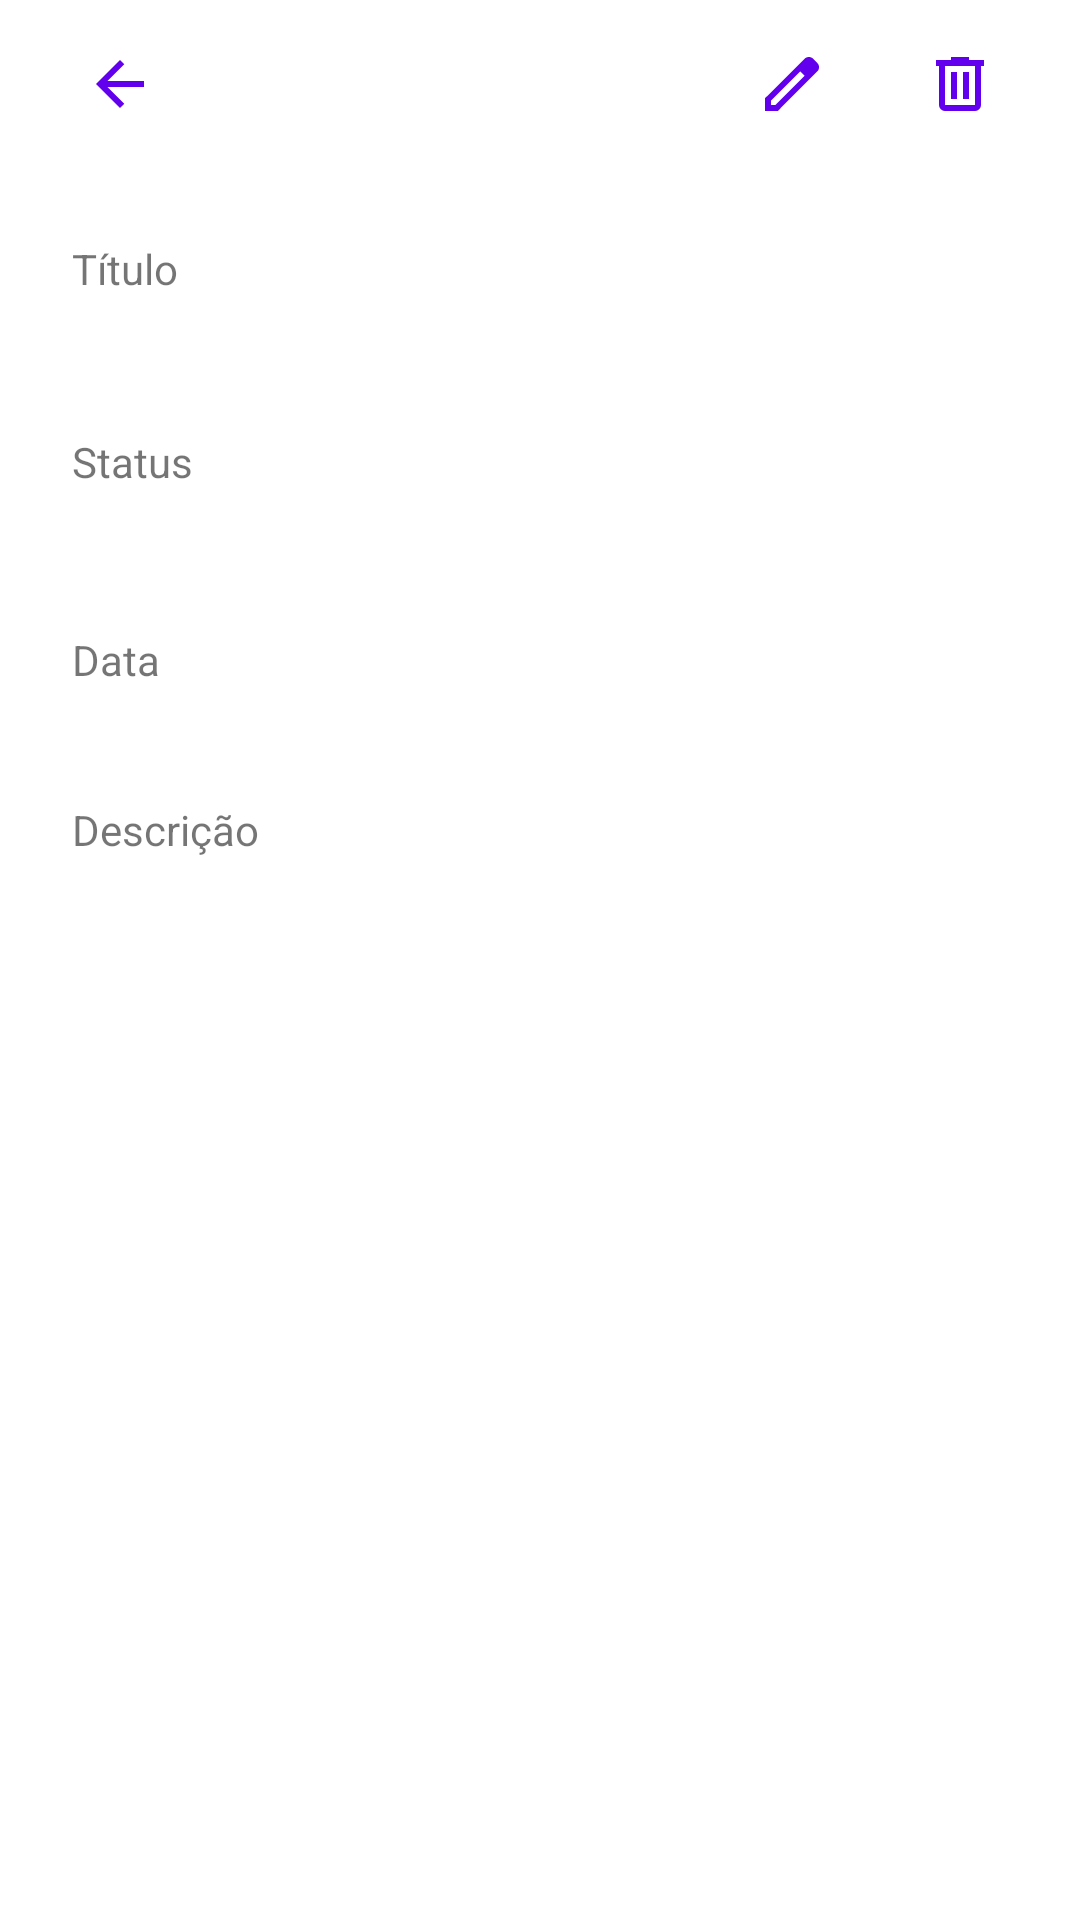

Write the Android layout XML for this screen, with the resource values it uses.
<!-- AndroidManifest.xml: application theme Theme.Taskmanagermobile -->
<!-- res/layout/activity_task_detail.xml -->
<?xml version="1.0" encoding="utf-8"?>
<LinearLayout xmlns:android="http://schemas.android.com/apk/res/android"
    xmlns:app="http://schemas.android.com/apk/res-auto"
    xmlns:tools="http://schemas.android.com/tools"
    android:layout_width="match_parent"
    android:layout_height="match_parent"
    android:orientation="vertical"
    android:background="@color/white"
    tools:context=".ui.activities.TaskDetailActivity">

    <androidx.constraintlayout.widget.ConstraintLayout
        android:id="@+id/top_action_bar"
        android:layout_width="match_parent"
        android:layout_height="?attr/actionBarSize"
        android:paddingHorizontal="16dp">

        <ImageButton
            android:id="@+id/btn_back"
            android:layout_width="48dp"
            android:layout_height="48dp"
            android:background="?attr/selectableItemBackgroundBorderless"
            android:contentDescription="Back"
            android:src="@drawable/outline_arrow_back_24"
            app:layout_constraintBottom_toBottomOf="parent"
            app:layout_constraintStart_toStartOf="parent"
            app:layout_constraintTop_toTopOf="parent" />

        <ImageButton
            android:id="@+id/btn_delete"
            android:layout_width="48dp"
            android:layout_height="48dp"
            android:background="?attr/selectableItemBackgroundBorderless"
            android:contentDescription="Delete Task"
            android:src="@drawable/outline_delete_24"
            app:layout_constraintBottom_toBottomOf="parent"
            app:layout_constraintEnd_toEndOf="parent"
            app:layout_constraintTop_toTopOf="parent" />

        <ImageButton
            android:id="@+id/btn_edit"
            android:layout_width="48dp"
            android:layout_height="48dp"
            android:layout_marginEnd="8dp"
            android:background="?attr/selectableItemBackgroundBorderless"
            android:contentDescription="Edit Task"
            android:src="@drawable/outline_edit_24"
            app:layout_constraintBottom_toBottomOf="parent"
            app:layout_constraintEnd_toStartOf="@id/btn_delete"
            app:layout_constraintTop_toTopOf="parent" />

    </androidx.constraintlayout.widget.ConstraintLayout>

    <ScrollView
        android:layout_width="match_parent"
        android:layout_height="match_parent">

        <LinearLayout
            android:layout_width="match_parent"
            android:layout_height="wrap_content"
            android:orientation="vertical"
            android:padding="24dp">

            <TextView
                android:layout_width="wrap_content"
                android:layout_height="wrap_content"
                android:text="@string/title_task"
                android:textSize="14sp" />

            <TextView
                android:id="@+id/tv_detail_title"
                android:layout_width="match_parent"
                android:layout_height="wrap_content"
                android:textColor="@android:color/black"
                android:textSize="22sp"
                android:textStyle="bold"
                tools:text="Título genérico" />

            <TextView
                android:layout_width="wrap_content"
                android:layout_height="wrap_content"
                android:layout_marginTop="16dp"
                android:text="@string/status_task"
                android:textSize="14sp" />

            <TextView
                android:id="@+id/tv_detail_status"
                android:layout_width="wrap_content"
                android:layout_height="wrap_content"
                android:layout_marginTop="4dp"
                android:paddingHorizontal="10dp"
                android:paddingVertical="4dp"
                android:textColor="@android:color/white"
                android:textStyle="bold"
                tools:background="@drawable/badge_in_progress"
                tools:text="Em andamento" />

            <TextView
                android:layout_width="wrap_content"
                android:layout_height="wrap_content"
                android:layout_marginTop="16dp"
                android:text="@string/due_date"
                android:textSize="14sp" />

            <TextView
                android:id="@+id/tv_detail_due_date"
                android:layout_width="match_parent"
                android:layout_height="wrap_content"
                android:textColor="@android:color/black"
                android:textSize="16sp"
                tools:text="2025-10-15" />

            <TextView
                android:layout_width="wrap_content"
                android:layout_height="wrap_content"
                android:layout_marginTop="16dp"
                android:text="@string/description_task"
                android:textSize="14sp" />

            <TextView
                android:id="@+id/tv_detail_description"
                android:layout_width="match_parent"
                android:layout_height="wrap_content"
                android:textColor="@android:color/black"
                android:textSize="16sp"
                tools:text="Lorem ipsum dolor sit amet, consectetur adipiscing elit. Sed do eiusmod tempor incididunt ut labore et dolore magna aliqua. Ut enim ad minim veniam, quis nostrud exercitation ullamco laboris nisi ut aliquip ex ea commodo consequat." />

        </LinearLayout>
    </ScrollView>
</LinearLayout>
<!-- resources referenced by this layout -->
<resources>
  <color name="white">#FFFFFFFF</color>
  <!-- drawable badge_in_progress (drawable) -->
  <shape xmlns:android="http://schemas.android.com/apk/res/android" android:shape="rectangle">
      <solid android:color="#2196F3" /> <corners android:radius="12dp" />
  </shape>
  <!-- drawable outline_arrow_back_24 (drawable) -->
  <vector xmlns:android="http://schemas.android.com/apk/res/android" android:autoMirrored="true" android:height="24dp" android:tint="@color/purple_500" android:viewportHeight="960" android:viewportWidth="960" android:width="24dp">
        
      <path android:fillColor="@android:color/white" android:pathData="M313,520L537,744L480,800L160,480L480,160L537,216L313,440L800,440L800,520L313,520Z"/>
      
  </vector>
  <!-- drawable outline_delete_24 (drawable) -->
  <vector xmlns:android="http://schemas.android.com/apk/res/android" android:height="24dp" android:tint="@color/purple_500" android:viewportHeight="960" android:viewportWidth="960" android:width="24dp">
        
      <path android:fillColor="@android:color/white" android:pathData="M280,840Q247,840 223.5,816.5Q200,793 200,760L200,240L160,240L160,160L360,160L360,120L600,120L600,160L800,160L800,240L760,240L760,760Q760,793 736.5,816.5Q713,840 680,840L280,840ZM680,240L280,240L280,760Q280,760 280,760Q280,760 280,760L680,760Q680,760 680,760Q680,760 680,760L680,240ZM360,680L440,680L440,320L360,320L360,680ZM520,680L600,680L600,320L520,320L520,680ZM280,240L280,240L280,760Q280,760 280,760Q280,760 280,760L280,760Q280,760 280,760Q280,760 280,760L280,240Z"/>
      
  </vector>
  <!-- drawable outline_edit_24 (drawable) -->
  <vector xmlns:android="http://schemas.android.com/apk/res/android" android:height="24dp" android:tint="@color/purple_500" android:viewportHeight="960" android:viewportWidth="960" android:width="24dp">
        
      <path android:fillColor="@android:color/white" android:pathData="M200,760L257,760L648,369L591,312L200,703L200,760ZM120,840L120,670L648,143Q660,132 674.5,126Q689,120 705,120Q721,120 736,126Q751,132 762,144L817,200Q829,211 834.5,226Q840,241 840,256Q840,272 834.5,286.5Q829,301 817,313L290,840L120,840ZM760,256L760,256L704,200L704,200L760,256ZM619,341L591,312L591,312L648,369L648,369L619,341Z"/>
      
  </vector>
  <string name="description_task">Descrição</string>
  <string name="due_date">Data</string>
  <string name="status_task">Status</string>
  <string name="title_task">Título</string>
  <style name="Theme.Taskmanagermobile" parent="Theme.MaterialComponents.DayNight.NoActionBar">
          
          <item name="colorPrimary">@color/purple_500</item>
          <item name="colorPrimaryVariant">@color/purple_700</item>
          <item name="colorOnPrimary">@color/purple_500</item>
          
          <item name="colorSecondary">@color/teal_200</item>
          <item name="colorSecondaryVariant">@color/teal_700</item>
          <item name="colorOnSecondary">@color/purple_500</item>
          
          <item name="android:statusBarColor">?attr/colorPrimaryVariant</item>
          
      </style>
  <color name="purple_500">#FF6200EE</color>
  <color name="purple_700">#FF3700B3</color>
  <color name="teal_200">#FF03DAC5</color>
  <color name="teal_700">#FF018786</color>
</resources>
